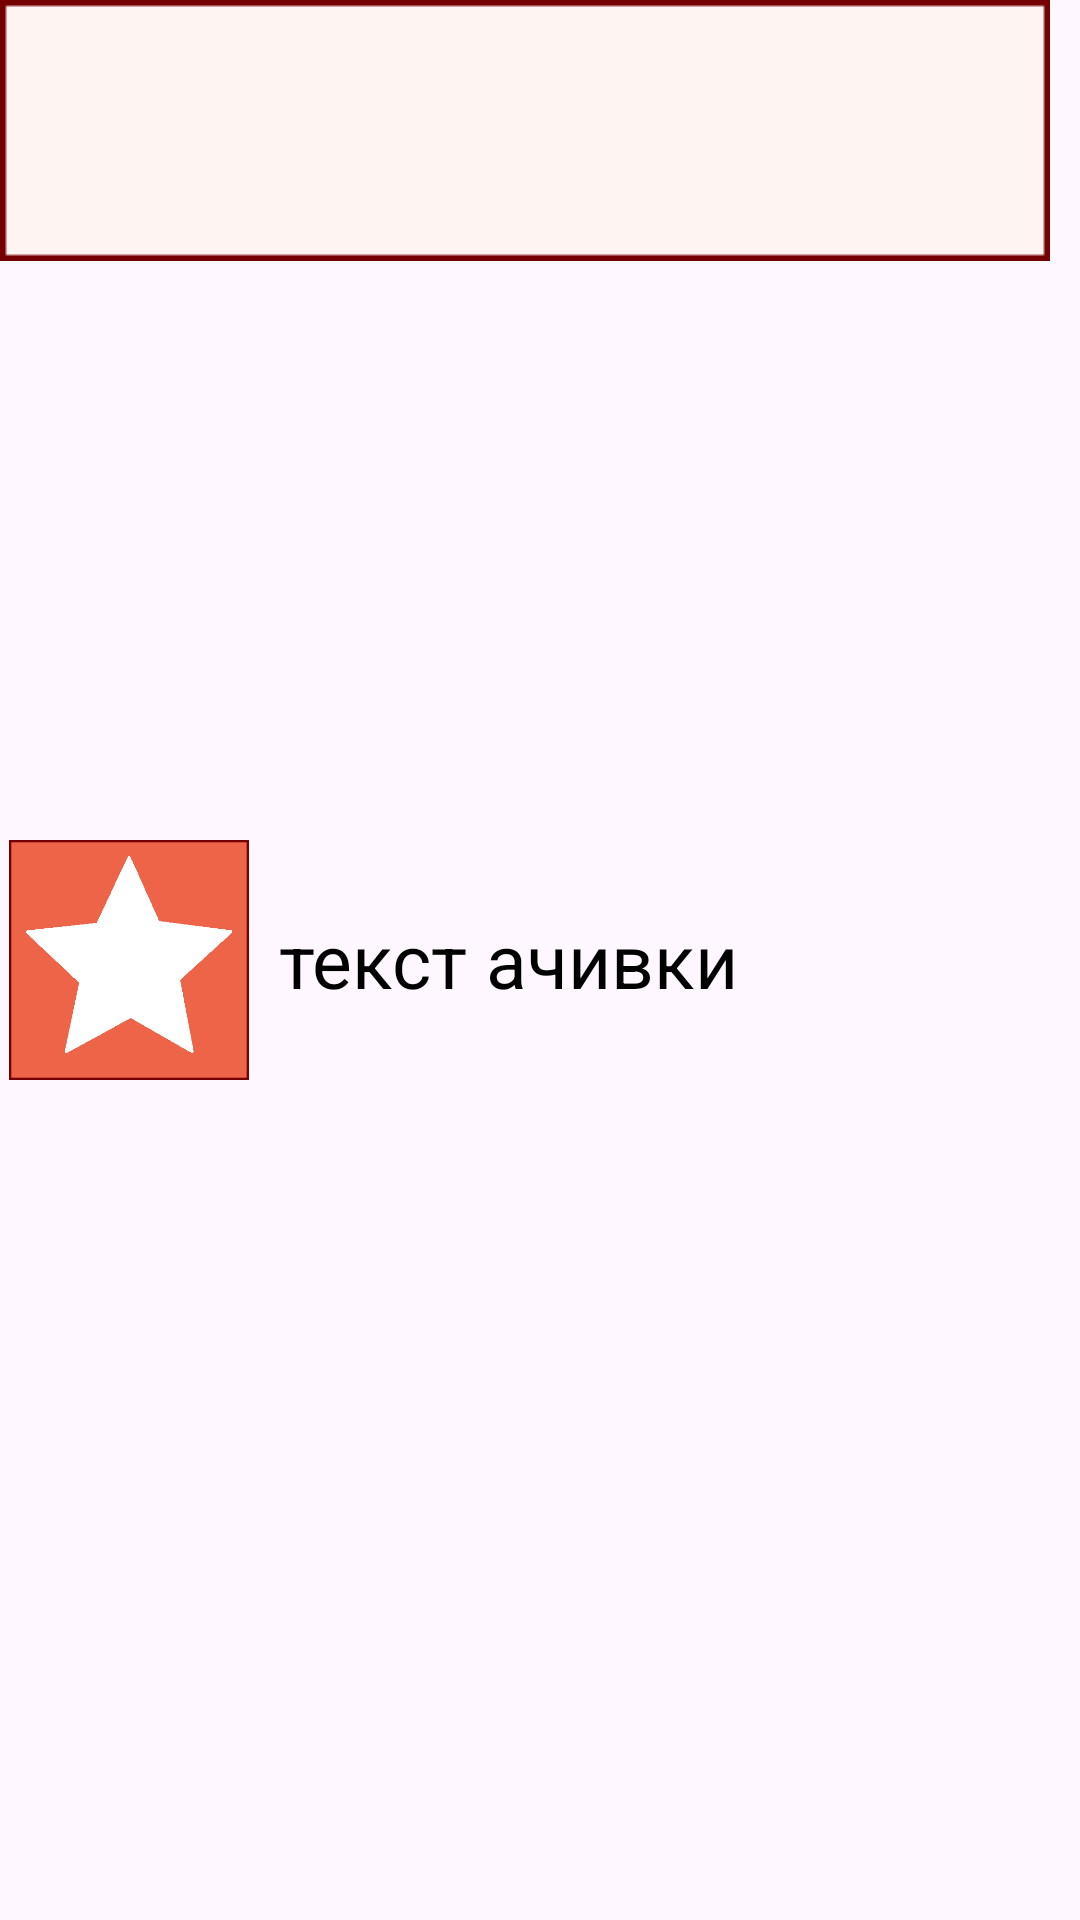

Android layout source for this screen:
<!-- AndroidManifest.xml: application theme Theme.Achive_maker -->
<!-- res/layout/listview.xml -->
<?xml version="1.0" encoding="utf-8"?>
<RelativeLayout xmlns:android="http://schemas.android.com/apk/res/android"
    xmlns:app="http://schemas.android.com/apk/res-auto"
    android:id="@+id/achive_view_ex"
    android:layout_width="350dp"
    android:layout_height="87dp">

    <ImageView
        android:id="@+id/background_cr_ex"
        android:layout_width="350dp"
        android:layout_height="87dp"
        android:layout_alignParentRight="false"
        app:srcCompat="@drawable/backg_sample" />

    <ImageView
        android:id="@+id/picture_cr_ex"
        android:layout_width="80dp"
        android:layout_height="80dp"
        android:layout_alignParentStart="true"
        android:layout_alignParentTop="true"
        android:layout_alignParentBottom="true"
        android:layout_marginStart="3dp"
        android:layout_marginTop="0dp"
        android:layout_marginBottom="0dp"
        app:srcCompat="@drawable/unknow_pic" />

    <TextView
        android:id="@+id/naming_cr_ex"
        android:layout_width="wrap_content"
        android:layout_height="wrap_content"
        android:layout_alignParentStart="true"
        android:layout_alignParentTop="true"
        android:layout_alignParentBottom="true"
        android:layout_marginStart="93dp"
        android:layout_marginTop="0dp"
        android:layout_marginBottom="0dp"
        android:background="@null"
        android:ems="10"
        android:gravity="center_vertical"
        android:inputType="textMultiLine"
        android:text="текст ачивки"
        android:textColor="#000000"
        android:textSize="25sp" />
</RelativeLayout>
<!-- resources referenced by this layout -->
<resources>
  <!-- drawable backg_sample: png bitmap (drawable, 931 bytes) -->
  <!-- drawable unknow_pic: png bitmap (drawable, 9312 bytes) -->
  <style name="Theme.Achive_maker" parent="Base.Theme.Achive_maker" />
  <style name="Base.Theme.Achive_maker" parent="Theme.Material3.DayNight.NoActionBar">
          
          
      </style>
</resources>
